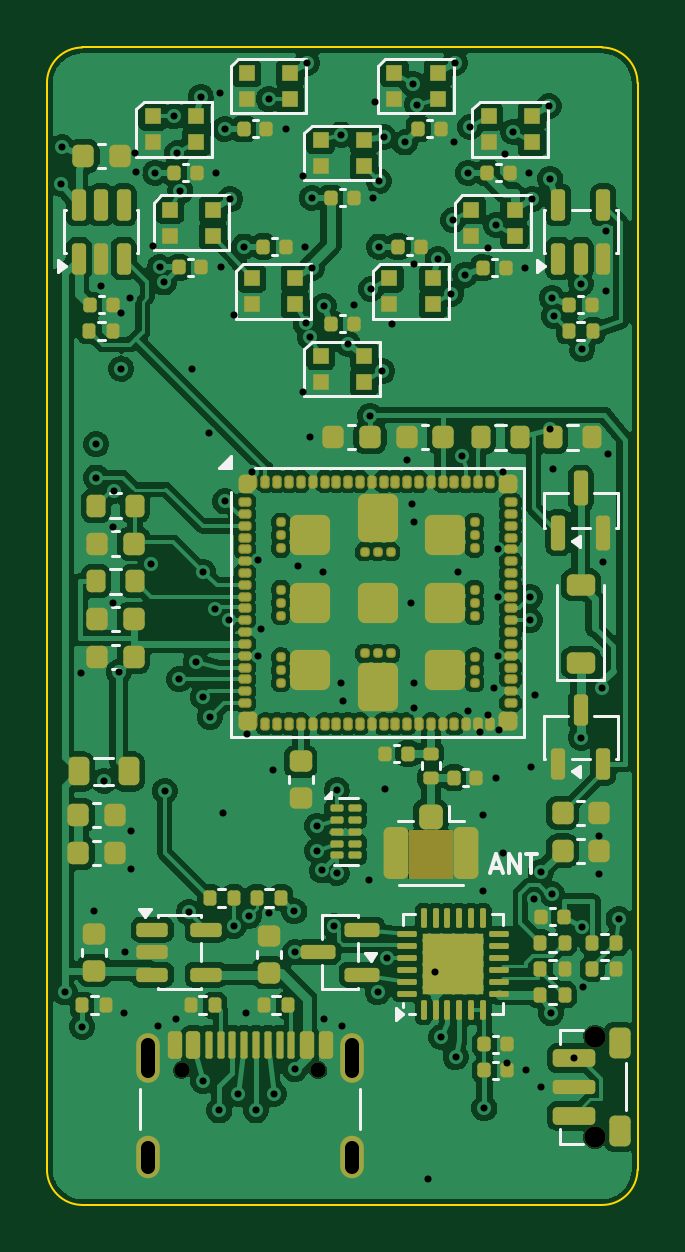
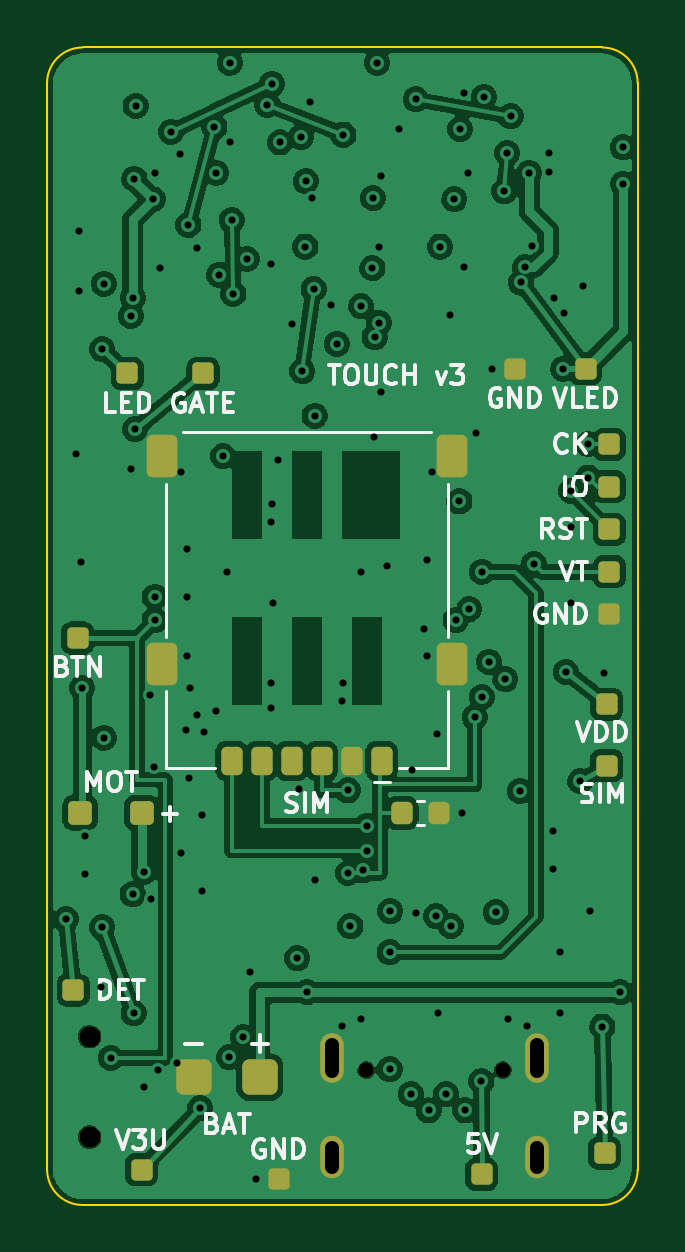
Circuit board: 11 layer files. Board 25.0 x 49.0 mm.
- bottom_copper: keychain-v3-B_Cu.gbl (137841 bytes)
- bottom_mask: keychain-v3-B_Mask.gbs (3341 bytes)
- paste: keychain-v3-B_Paste.gbp (2969 bytes)
- bottom_silk: keychain-v3-B_Silkscreen.gbo (31138 bytes)
- outline: keychain-v3-Edge_Cuts.gm1 (988 bytes)
- top_copper: keychain-v3-F_Cu.gtl (254297 bytes)
- top_mask: keychain-v3-F_Mask.gts (15968 bytes)
- paste: keychain-v3-F_Paste.gtp (14603 bytes)
- top_silk: keychain-v3-F_Silkscreen.gto (30226 bytes)
- drill: keychain-v3-NPTH.drl (458 bytes)
- drill: keychain-v3-PTH.drl (3657 bytes)

=== bottom_copper: keychain-v3-B_Cu.gbl (137841 bytes, source omitted) ===
=== bottom_mask: keychain-v3-B_Mask.gbs ===
%TF.GenerationSoftware,KiCad,Pcbnew,10.0.7*%
%TF.CreationDate,2026-11-26T16:10:44+01:00*%
%TF.ProjectId,keychain-v3,6b657963-6861-4696-9e2d-76332e6b6963,rev?*%
%TF.SameCoordinates,Original*%
%TF.FileFunction,Soldermask,Bot*%
%TF.FilePolarity,Negative*%
%FSLAX46Y46*%
G04 Gerber Fmt 4.6, Leading zero omitted, Abs format (unit mm)*
G04 Created by KiCad (PCBNEW 10.0.7) date 2026-11-26 16:10:44*
%MOMM*%
%LPD*%
G01*
G04 APERTURE LIST*
G04 Aperture macros list*
%AMRoundRect*
0 Rectangle with rounded corners*
0 $1 Rounding radius*
0 $2 $3 $4 $5 $6 $7 $8 $9 X,Y pos of 4 corners*
0 Add a 4 corners polygon primitive as box body*
4,1,4,$2,$3,$4,$5,$6,$7,$8,$9,$2,$3,0*
0 Add four circle primitives for the rounded corners*
1,1,$1+$1,$2,$3*
1,1,$1+$1,$4,$5*
1,1,$1+$1,$6,$7*
1,1,$1+$1,$8,$9*
0 Add four rect primitives between the rounded corners*
20,1,$1+$1,$2,$3,$4,$5,0*
20,1,$1+$1,$4,$5,$6,$7,0*
20,1,$1+$1,$6,$7,$8,$9,0*
20,1,$1+$1,$8,$9,$2,$3,0*%
G04 Aperture macros list end*
%ADD10C,0.900000*%
%ADD11C,0.650000*%
%ADD12O,1.000000X2.100000*%
%ADD13O,1.000000X1.800000*%
%ADD14RoundRect,0.180000X0.270000X0.270000X-0.270000X0.270000X-0.270000X-0.270000X0.270000X-0.270000X0*%
%ADD15RoundRect,0.225000X0.225000X0.250000X-0.225000X0.250000X-0.225000X-0.250000X0.225000X-0.250000X0*%
%ADD16RoundRect,0.300000X0.450000X0.450000X-0.450000X0.450000X-0.450000X-0.450000X0.450000X-0.450000X0*%
%ADD17RoundRect,0.225000X-0.225000X-0.375000X0.225000X-0.375000X0.225000X0.375000X-0.225000X0.375000X0*%
%ADD18RoundRect,0.250000X-0.400000X-0.650000X0.400000X-0.650000X0.400000X0.650000X-0.400000X0.650000X0*%
%ADD19RoundRect,0.200000X0.300000X0.300000X-0.300000X0.300000X-0.300000X-0.300000X0.300000X-0.300000X0*%
G04 APERTURE END LIST*
D10*
%TO.C,SW1*%
X121200000Y-131125000D03*
X121200000Y-126875000D03*
%TD*%
D11*
%TO.C,J1*%
X103710000Y-128295000D03*
X109490000Y-128295000D03*
D12*
X102280000Y-127795000D03*
D13*
X102280000Y-131975000D03*
D12*
X110920000Y-127795000D03*
D13*
X110920000Y-131975000D03*
%TD*%
D14*
%TO.C,TP8*%
X99200000Y-101800000D03*
%TD*%
%TO.C,TP19*%
X99400000Y-131800000D03*
%TD*%
%TO.C,TP14*%
X116400000Y-98800000D03*
%TD*%
%TO.C,TP21*%
X119000000Y-132500000D03*
%TD*%
D15*
%TO.C,C13*%
X107975000Y-117400000D03*
X106425000Y-117400000D03*
%TD*%
D14*
%TO.C,TP22*%
X121900000Y-124900000D03*
%TD*%
%TO.C,TP11*%
X99200000Y-109000000D03*
%TD*%
%TO.C,TP15*%
X119600000Y-98800000D03*
%TD*%
%TO.C,TP16*%
X121700000Y-110000000D03*
%TD*%
%TO.C,TP20*%
X104600000Y-132700000D03*
%TD*%
%TO.C,TP7*%
X99200000Y-103600000D03*
%TD*%
D16*
%TO.C,TP1*%
X114000000Y-128600000D03*
%TD*%
D17*
%TO.C,J3*%
X108830000Y-115200000D03*
X111370000Y-115200000D03*
X113910000Y-115200000D03*
X110100000Y-115200000D03*
X112640000Y-115200000D03*
X115180000Y-115200000D03*
D18*
X105850000Y-102300000D03*
X105850000Y-111100000D03*
X118150000Y-102300000D03*
X118150000Y-111100000D03*
%TD*%
D14*
%TO.C,TP9*%
X99200000Y-105400000D03*
%TD*%
%TO.C,TP13*%
X103200000Y-98600000D03*
%TD*%
%TO.C,TP10*%
X99200000Y-107200000D03*
%TD*%
%TO.C,TP23*%
X113200000Y-132900000D03*
%TD*%
D19*
%TO.C,TP4*%
X121600000Y-117400000D03*
%TD*%
D14*
%TO.C,TP18*%
X99300000Y-115400000D03*
%TD*%
D16*
%TO.C,TP2*%
X116800000Y-128600000D03*
%TD*%
D14*
%TO.C,TP12*%
X100200000Y-98600000D03*
%TD*%
D19*
%TO.C,TP3*%
X119000000Y-117400000D03*
%TD*%
D14*
%TO.C,TP17*%
X99300000Y-112800000D03*
%TD*%
M02*

=== paste: keychain-v3-B_Paste.gbp (2969 bytes, source withheld) ===
=== bottom_silk: keychain-v3-B_Silkscreen.gbo (31138 bytes, source omitted) ===
=== outline: keychain-v3-Edge_Cuts.gm1 ===
%TF.GenerationSoftware,KiCad,Pcbnew,10.0.7*%
%TF.CreationDate,2026-11-26T16:10:44+01:00*%
%TF.ProjectId,keychain-v3,6b657963-6861-4696-9e2d-76332e6b6963,rev?*%
%TF.SameCoordinates,Original*%
%TF.FileFunction,Profile,NP*%
%FSLAX46Y46*%
G04 Gerber Fmt 4.6, Leading zero omitted, Abs format (unit mm)*
G04 Created by KiCad (PCBNEW 10.0.7) date 2026-11-26 16:10:44*
%MOMM*%
%LPD*%
G01*
G04 APERTURE LIST*
%TA.AperFunction,Profile*%
%ADD10C,0.100000*%
%TD*%
G04 APERTURE END LIST*
D10*
X98000000Y-86500000D02*
G75*
G02*
X99500000Y-85000000I1500000J0D01*
G01*
X98000000Y-132500000D02*
X98000000Y-86500000D01*
X99500000Y-85000000D02*
X121500000Y-85000000D01*
X99500000Y-134000000D02*
G75*
G02*
X98000000Y-132500000I0J1500000D01*
G01*
X121500000Y-85000000D02*
G75*
G02*
X123000000Y-86500000I0J-1500000D01*
G01*
X121500000Y-134000000D02*
X99500000Y-134000000D01*
X123000000Y-86500000D02*
X123000000Y-132500000D01*
X123000000Y-132500000D02*
G75*
G02*
X121500000Y-134000000I-1500000J0D01*
G01*
M02*

=== top_copper: keychain-v3-F_Cu.gtl (254297 bytes, source omitted) ===
=== top_mask: keychain-v3-F_Mask.gts (15968 bytes, source omitted) ===
=== paste: keychain-v3-F_Paste.gtp (14603 bytes, source omitted) ===
=== top_silk: keychain-v3-F_Silkscreen.gto (30226 bytes, source omitted) ===
=== drill: keychain-v3-NPTH.drl ===
M48
; DRILL file KiCad 10.0.7 date 2026-11-26T16:10:44
; FORMAT={-:-/ absolute / metric / decimal}
; #@! TF.CreationDate,2026-11-26T16:10:44+01:00
; #@! TF.GenerationSoftware,Kicad,Pcbnew,10.0.7
; #@! TF.FileFunction,NonPlated,1,4,NPTH
FMAT,2
METRIC
; #@! TA.AperFunction,NonPlated,NPTH,ComponentDrill
T1C0.650
; #@! TA.AperFunction,NonPlated,NPTH,ComponentDrill
T2C0.900
%
G90
G05
T1
X103.71Y-128.295
X109.49Y-128.295
T2
X121.2Y-126.875
X121.2Y-131.125
M30

=== drill: keychain-v3-PTH.drl ===
M48
; DRILL file KiCad 10.0.7 date 2026-11-26T16:10:44
; FORMAT={-:-/ absolute / metric / decimal}
; #@! TF.CreationDate,2026-11-26T16:10:44+01:00
; #@! TF.GenerationSoftware,Kicad,Pcbnew,10.0.7
; #@! TF.FileFunction,Plated,1,4,PTH
FMAT,2
METRIC
; #@! TA.AperFunction,Plated,PTH,ViaDrill
T1C0.300
; #@! TA.AperFunction,Plated,PTH,ComponentDrill
T2C0.600
%
G90
G05
T1
X98.605Y-90.77
X98.624Y-89.227
X98.75Y-125.0
X99.436Y-111.489
X99.49Y-126.45
X100.0Y-121.55
X100.089Y-101.8
X100.094Y-103.205
X100.3Y-95.1
X100.426Y-116.05
X100.814Y-105.311
X100.814Y-108.511
X100.823Y-103.777
X101.039Y-111.436
X101.124Y-96.242
X101.15Y-98.6
X101.268Y-125.864
X101.3Y-123.3
X101.528Y-95.59
X101.564Y-118.189
X101.564Y-119.789
X101.747Y-89.454
X101.764Y-90.289
X102.4Y-106.868
X102.473Y-93.401
X102.586Y-90.303
X102.695Y-126.409
X102.771Y-94.313
X102.944Y-94.949
X102.986Y-116.479
X103.375Y-87.916
X103.475Y-126.148
X103.526Y-89.466
X103.6Y-111.75
X103.651Y-91.084
X104.001Y-121.613
X104.15Y-98.6
X104.3Y-111.0
X104.511Y-87.092
X104.6Y-107.2
X104.6Y-112.5
X104.614Y-128.765
X104.856Y-101.314
X104.9Y-113.35
X105.129Y-108.773
X105.166Y-90.303
X105.3Y-130.0
X105.346Y-86.908
X105.351Y-94.313
X105.45Y-117.4
X105.52Y-88.45
X105.544Y-104.22
X105.707Y-109.25
X105.76Y-91.426
X105.91Y-122.191
X105.938Y-96.314
X106.1Y-129.3
X106.356Y-93.427
X106.432Y-125.864
X106.474Y-114.049
X106.533Y-121.774
X106.686Y-102.982
X106.85Y-130.0
X106.923Y-106.7
X106.925Y-110.757
X107.058Y-109.598
X107.392Y-87.186
X107.4Y-121.65
X107.566Y-115.591
X107.6Y-129.3
X108.1Y-88.45
X108.476Y-121.566
X108.5Y-123.3
X108.501Y-128.252
X108.607Y-106.962
X108.856Y-90.459
X108.856Y-99.588
X108.936Y-93.427
X108.947Y-96.656
X109.02Y-85.648
X109.135Y-97.271
X109.15Y-101.5
X109.21Y-91.371
X109.225Y-94.338
X109.45Y-117.95
X109.45Y-119.0
X109.629Y-119.836
X109.693Y-107.188
X109.71Y-95.952
X109.725Y-126.148
X110.159Y-122.195
X110.265Y-116.45
X110.265Y-119.95
X110.454Y-88.688
X110.462Y-111.893
X110.505Y-126.409
X110.526Y-112.685
X110.732Y-97.545
X110.98Y-95.89
X111.644Y-120.231
X111.675Y-100.587
X111.721Y-95.228
X111.79Y-91.371
X111.87Y-87.311
X112.0Y-125.0
X112.051Y-90.658
X112.063Y-93.429
X112.194Y-98.7
X112.256Y-88.796
X112.32Y-116.4
X112.412Y-123.55
X112.626Y-96.719
X113.14Y-89.022
X113.225Y-102.475
X113.42Y-108.5
X113.474Y-104.315
X113.49Y-86.536
X113.523Y-94.178
X113.524Y-112.963
X113.538Y-105.107
X113.538Y-111.893
X113.672Y-87.419
X114.15Y-132.9
X114.412Y-124.125
X114.536Y-93.953
X114.7Y-126.9
X115.11Y-95.428
X115.187Y-92.316
X115.245Y-89.022
X115.27Y-85.648
X115.3Y-127.75
X115.393Y-107.188
X115.55Y-102.3
X115.708Y-94.625
X115.834Y-113.081
X115.834Y-90.305
X115.917Y-88.369
X116.347Y-113.999
X116.45Y-117.5
X116.45Y-120.7
X116.52Y-129.9
X116.65Y-93.471
X116.673Y-113.274
X116.938Y-112.114
X116.99Y-115.91
X117.017Y-92.516
X117.075Y-106.243
X117.075Y-110.757
X117.076Y-108.274
X117.13Y-113.907
X117.314Y-102.982
X117.325Y-119.1
X117.379Y-89.524
X117.48Y-128.01
X117.747Y-88.569
X118.227Y-94.315
X118.29Y-128.3
X118.414Y-90.305
X118.45Y-108.25
X118.45Y-109.25
X118.492Y-115.441
X118.525Y-91.428
X118.61Y-121.052
X118.658Y-112.404
X118.9Y-119.9
X118.9Y-129.0
X119.255Y-87.481
X119.281Y-101.164
X119.303Y-90.553
X119.34Y-125.879
X119.372Y-95.59
X119.38Y-120.844
X119.441Y-102.841
X119.454Y-96.364
X120.3Y-127.775
X120.6Y-95.0
X120.6Y-114.216
X120.659Y-122.25
X120.66Y-97.779
X120.702Y-124.792
X121.375Y-118.375
X121.375Y-119.975
X121.513Y-112.1
X121.558Y-106.775
X121.653Y-95.327
X121.654Y-92.78
X121.764Y-102.189
X122.2Y-121.9
T2
X102.28Y-127.245G85X102.28Y-128.345
G05
X102.28Y-131.575G85X102.28Y-132.375
G05
X110.92Y-127.245G85X110.92Y-128.345
G05
X110.92Y-131.575G85X110.92Y-132.375
G05
M30
